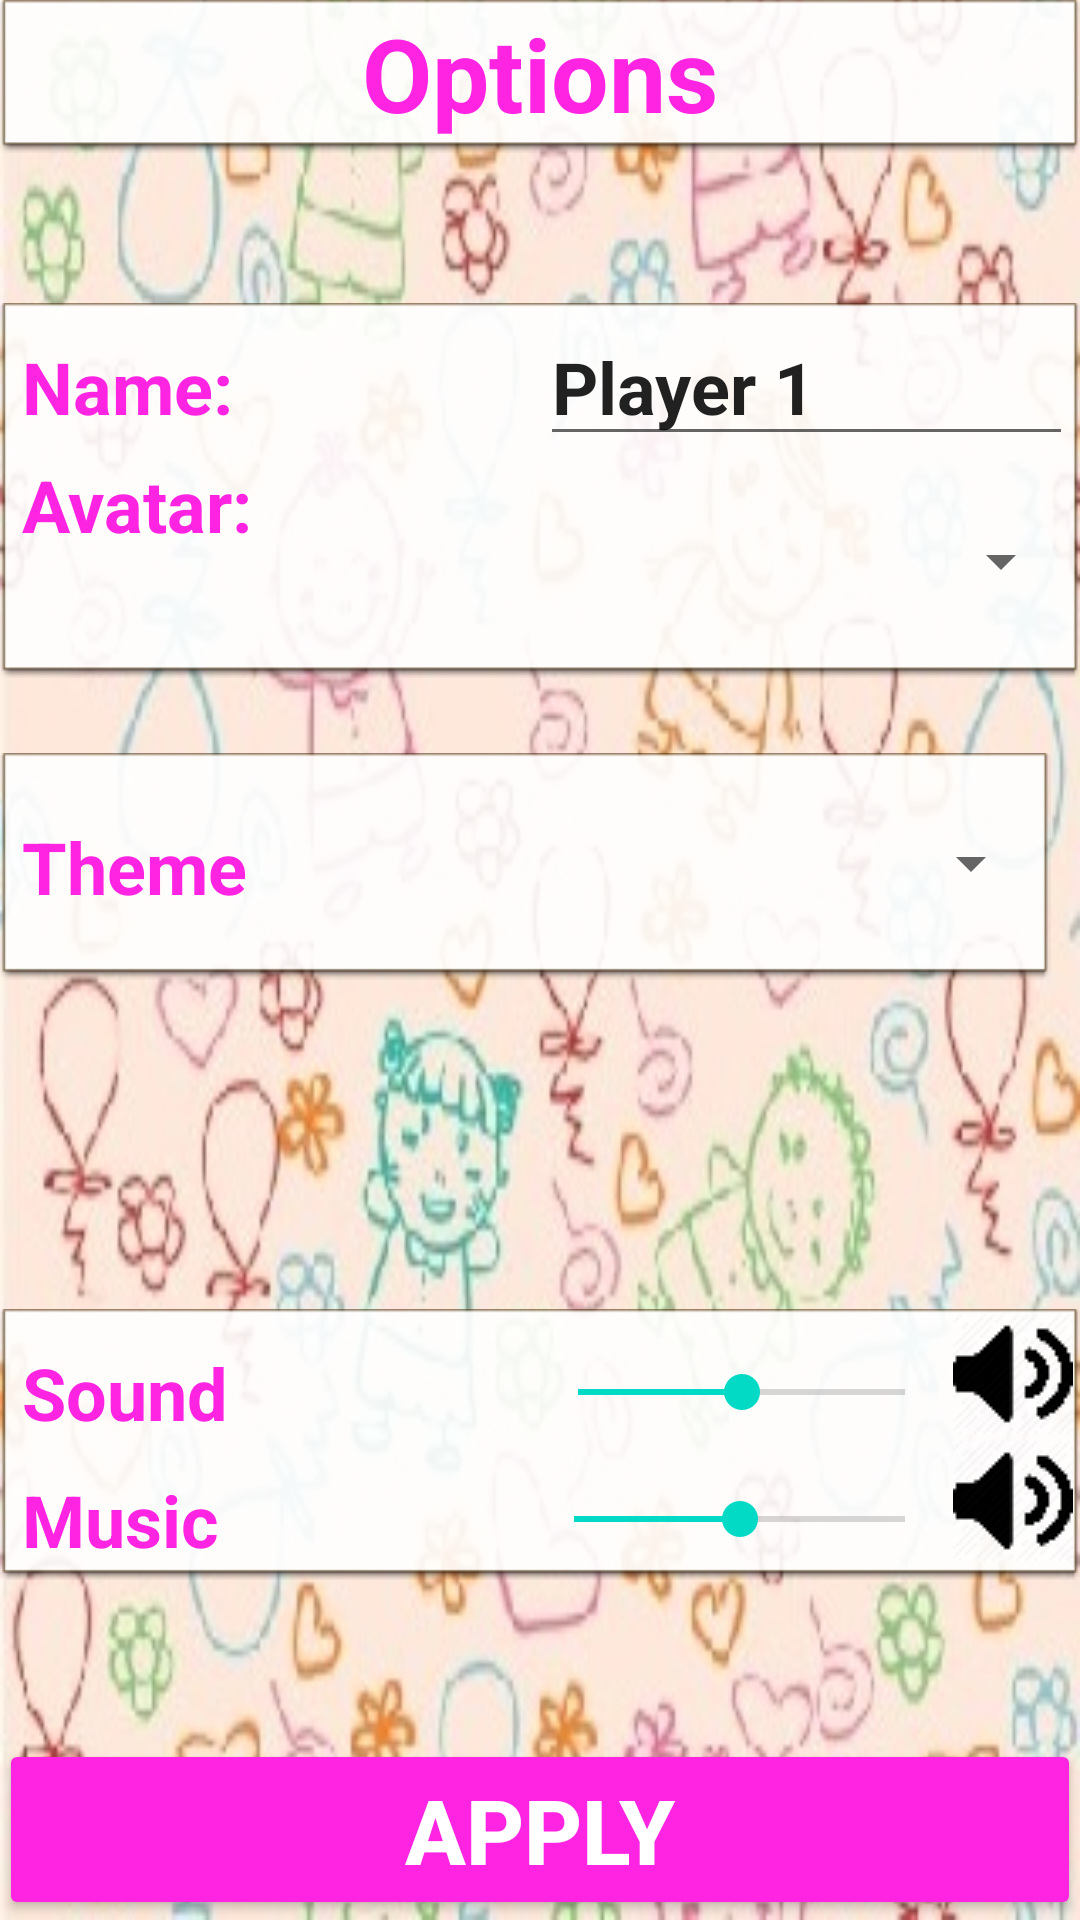

Produce the Android XML layout that renders to this screen, including the resource entries it uses.
<!-- AndroidManifest.xml: application theme AppTheme -->
<!-- res/layout/content_option.xml -->
<?xml version="1.0" encoding="utf-8"?>
<RelativeLayout xmlns:android="http://schemas.android.com/apk/res/android"
    xmlns:app="http://schemas.android.com/apk/res-auto"
    xmlns:tools="http://schemas.android.com/tools"
    android:id="@+id/content_option"
    android:layout_width="match_parent"
    android:layout_height="match_parent"
    android:paddingBottom="@dimen/activity_vertical_margin"
    android:paddingLeft="@dimen/activity_horizontal_margin"
    android:paddingRight="@dimen/activity_horizontal_margin"
    android:paddingTop="@dimen/activity_vertical_margin"
    app:layout_behavior="@string/appbar_scrolling_view_behavior"
    tools:context="com.uottawa.tictactoe.Activity.OptionsActivity"
    tools:showIn="@layout/activity_option"
    android:background="@drawable/background1">

    <TextView
        android:text="Options"
        android:layout_width="match_parent"
        android:layout_height="wrap_content"
        android:id="@+id/options_title"
        android:background="@android:drawable/editbox_dropdown_light_frame"
        android:textAppearance="@style/TextAppearance.AppCompat.Display1"
        android:textColor="@color/pink"
        android:textStyle="normal|bold"
        android:textAlignment="center" />

    <LinearLayout
        android:orientation="vertical"
        android:layout_width="match_parent"
        android:layout_height="wrap_content"
        android:background="@android:drawable/editbox_dropdown_light_frame"
        android:layout_below="@+id/options_title"
        android:layout_alignParentStart="true"
        android:layout_marginTop="50dp">

        <LinearLayout
            android:orientation="horizontal"
            android:layout_width="match_parent"
            android:layout_height="match_parent">

            <TextView
                android:text="Name:"
                android:layout_width="match_parent"
                android:layout_height="wrap_content"
                android:id="@+id/options_name_text"
                android:layout_weight="1"
                android:textAppearance="@style/TextAppearance.AppCompat.Headline"
                android:textColor="@color/pink"
                android:textStyle="normal|bold"
                android:paddingLeft="5dp" />

            <EditText
                android:layout_width="match_parent"
                android:layout_height="wrap_content"
                android:ems="10"
                android:id="@+id/options_Player1Name"
                android:layout_weight="1"
                android:text="Player 1"
                android:maxLength="8"
                android:inputType="text"
                android:textAppearance="@style/TextAppearance.AppCompat.Headline"
                android:textStyle="normal|bold" />

        </LinearLayout>

        <LinearLayout
            android:orientation="horizontal"
            android:layout_width="match_parent"
            android:layout_height="match_parent">

            <TextView
                android:text="Avatar:"
                android:layout_width="match_parent"
                android:layout_height="wrap_content"
                android:id="@+id/options_avatar_text"
                android:layout_weight="1"
                android:textAppearance="@style/TextAppearance.AppCompat.Headline"
                android:textStyle="normal|bold"
                android:textAlignment="textStart"
                android:textColor="@color/pink"
                android:paddingLeft="5dp" />

            <Spinner
                android:layout_width="match_parent"
                android:layout_height="70dp"
                android:id="@+id/options_Player1Avatar"
                android:layout_weight="1"
                android:paddingBottom="5dp"/>



        </LinearLayout>
    </LinearLayout>

    <LinearLayout
        android:orientation="vertical"
        android:layout_width="match_parent"
        android:layout_height="wrap_content"
        android:background="@android:drawable/editbox_dropdown_light_frame"
        android:layout_marginBottom="53dp"
        android:layout_above="@+id/options_apply"
        android:layout_alignParentStart="true">

        <LinearLayout
            android:orientation="horizontal"
            android:layout_width="match_parent"
            android:layout_height="wrap_content">

            <TextView
                android:text="Sound"
                android:layout_width="wrap_content"
                android:layout_height="wrap_content"
                android:id="@+id/options_sound_text"
                android:layout_weight="1"
                android:textAppearance="@style/TextAppearance.AppCompat.Headline"
                android:textStyle="normal|bold"
                android:textColor="@color/pink"
                android:paddingLeft="5dp"
                android:paddingTop="10dp" />

            <SeekBar
                android:layout_width="wrap_content"
                android:layout_height="match_parent"
                android:id="@+id/options_SoundVolume"
                android:layout_weight="1"
                android:paddingTop="10dp"
                android:max="100"
                android:progress="50" />

            <ImageButton
                android:layout_width="wrap_content"
                android:layout_height="wrap_content"
                app:srcCompat="@drawable/sound_on"
                android:id="@+id/options_SoundMute"
                android:background="@android:drawable/screen_background_light_transparent"
                android:onClick="btnSound"/>
        </LinearLayout>

        <LinearLayout
            android:orientation="horizontal"
            android:layout_width="match_parent"
            android:layout_height="wrap_content">

            <TextView
                android:text="Music"
                android:layout_width="wrap_content"
                android:layout_height="wrap_content"
                android:id="@+id/options_music_text"
                android:layout_weight="1"
                android:textAppearance="@style/TextAppearance.AppCompat.Headline"
                android:textStyle="normal|bold"
                android:textColor="@color/pink"
                android:paddingLeft="5dp"
                android:paddingTop="10dp" />

            <SeekBar
                android:layout_width="wrap_content"
                android:layout_height="match_parent"
                android:id="@+id/options_MusicVolume"
                android:layout_weight="1"
                android:paddingTop="10dp"
                android:max="100"
                android:progress="50" />

            <ImageButton
                android:layout_width="wrap_content"
                android:layout_height="wrap_content"
                android:id="@+id/options_MusicMute"
                android:onClick="btnMusic"
                android:background="@android:drawable/screen_background_light_transparent"
                app:srcCompat="@drawable/sound_on"/>
        </LinearLayout>
    </LinearLayout>

    <Button
        android:text="Apply"
        android:layout_width="match_parent"
        android:layout_height="wrap_content"
        android:id="@+id/options_apply"
        android:layout_alignParentBottom="true"
        android:layout_alignParentStart="true"
        android:backgroundTint="@color/pink"
        android:textStyle="normal|bold"
        android:textSize="30sp"
        android:textColor="@android:color/white"
        android:onClick="btnApply"/>

    <LinearLayout
        android:orientation="horizontal"
        android:layout_width="match_parent"
        android:layout_height="wrap_content"
        android:background="@android:drawable/editbox_dropdown_light_frame"
        android:layout_below="@+id/options_title"
        android:layout_alignParentEnd="true"
        android:layout_marginEnd="10dp"
        android:layout_marginTop="200dp">

        <TextView
            android:text="Theme"
            android:layout_width="match_parent"
            android:layout_height="match_parent"
            android:id="@+id/options_theme_text"
            android:layout_weight="1"
            android:textAppearance="@style/TextAppearance.AppCompat.Headline"
            android:textStyle="normal|bold"
            android:textColor="@color/pink"
            android:paddingLeft="5dp"
            android:textAlignment="viewStart"
            android:paddingTop="20dp" />

        <Spinner
            android:layout_width="match_parent"
            android:layout_height="70dp"
            android:id="@+id/options_ApplicationTheme"
            android:layout_weight="1"
            android:overlapAnchor="false"
            android:spinnerMode="dialog"/>


    </LinearLayout>

</RelativeLayout>
<!-- res/layout/activity_option.xml (included above) -->
<?xml version="1.0" encoding="utf-8"?>
<android.support.design.widget.CoordinatorLayout xmlns:android="http://schemas.android.com/apk/res/android"
    xmlns:app="http://schemas.android.com/apk/res-auto"
    xmlns:tools="http://schemas.android.com/tools"
    android:layout_width="match_parent"
    android:layout_height="match_parent"
    android:fitsSystemWindows="true"
    tools:context="com.uottawa.tictactoe.Activity.OptionsActivity">

    <android.support.design.widget.AppBarLayout
        android:layout_width="match_parent"
        android:layout_height="wrap_content"
        android:theme="@style/AppTheme.AppBarOverlay">

    </android.support.design.widget.AppBarLayout>

    <include layout="@layout/content_option" />

</android.support.design.widget.CoordinatorLayout>
<!-- resources referenced by this layout -->
<resources>
  <color name="pink">#ff24e2</color>
  <!-- drawable background1: jpg bitmap (drawable, 55187 bytes) -->
  <!-- drawable sound_on: png bitmap (drawable, 697 bytes) -->
</resources>
